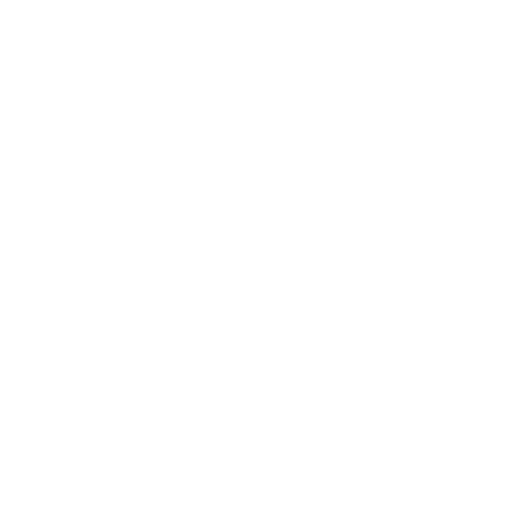
t = 0.00 s
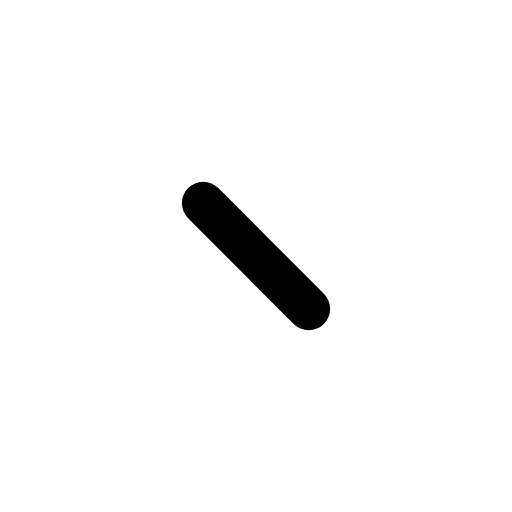
t = 0.08 s
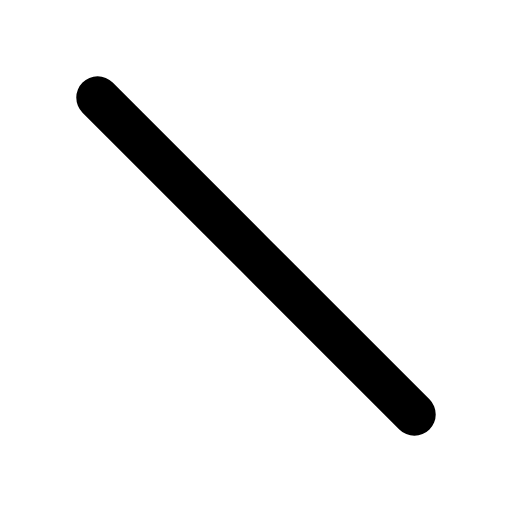
t = 0.23 s
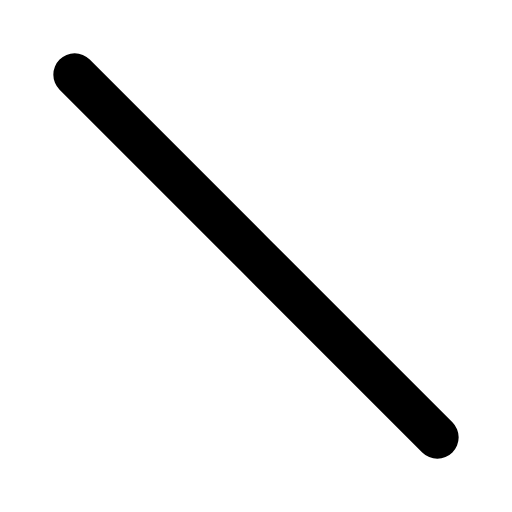
t = 0.30 s
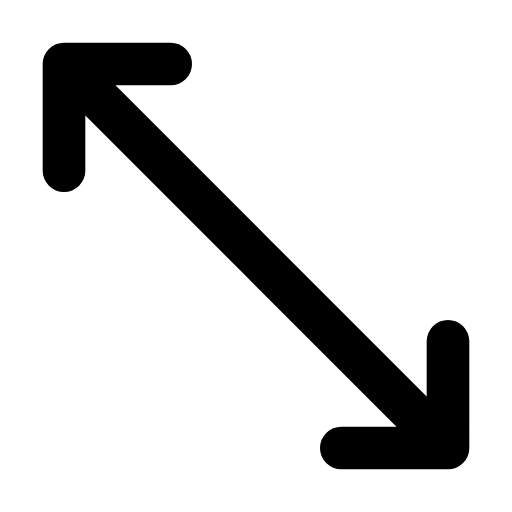
t = 0.40 s
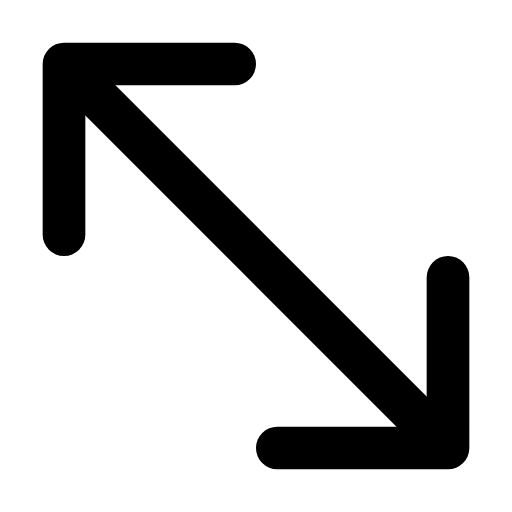
t = 0.50 s

The animated SVG that drew these frames (rendered in a browser with its animation timeline set to each time). Animation: 2 SMIL elements (animate=2); one cycle of 0.50 s.

<svg xmlns="http://www.w3.org/2000/svg" width="1em" height="1em" viewBox="0 0 24 24"><!-- Icon from Material Line Icons by Vjacheslav Trushkin - https://github.com/cyberalien/line-md/blob/master/license.txt --><g fill="none" stroke="currentColor" stroke-linecap="round" stroke-linejoin="round" stroke-width="2"><path stroke-dasharray="14" stroke-dashoffset="14" d="M12 12l8.5 8.5M12 12l-8.5 -8.5"><animate fill="freeze" attributeName="stroke-dashoffset" dur="0.3s" values="14;0"/></path><path stroke-dasharray="10" stroke-dashoffset="10" d="M3 3h8M21 21v-8M3 3v8M21 21h-8"><animate fill="freeze" attributeName="stroke-dashoffset" begin="0.3s" dur="0.2s" values="10;0"/></path></g></svg>
